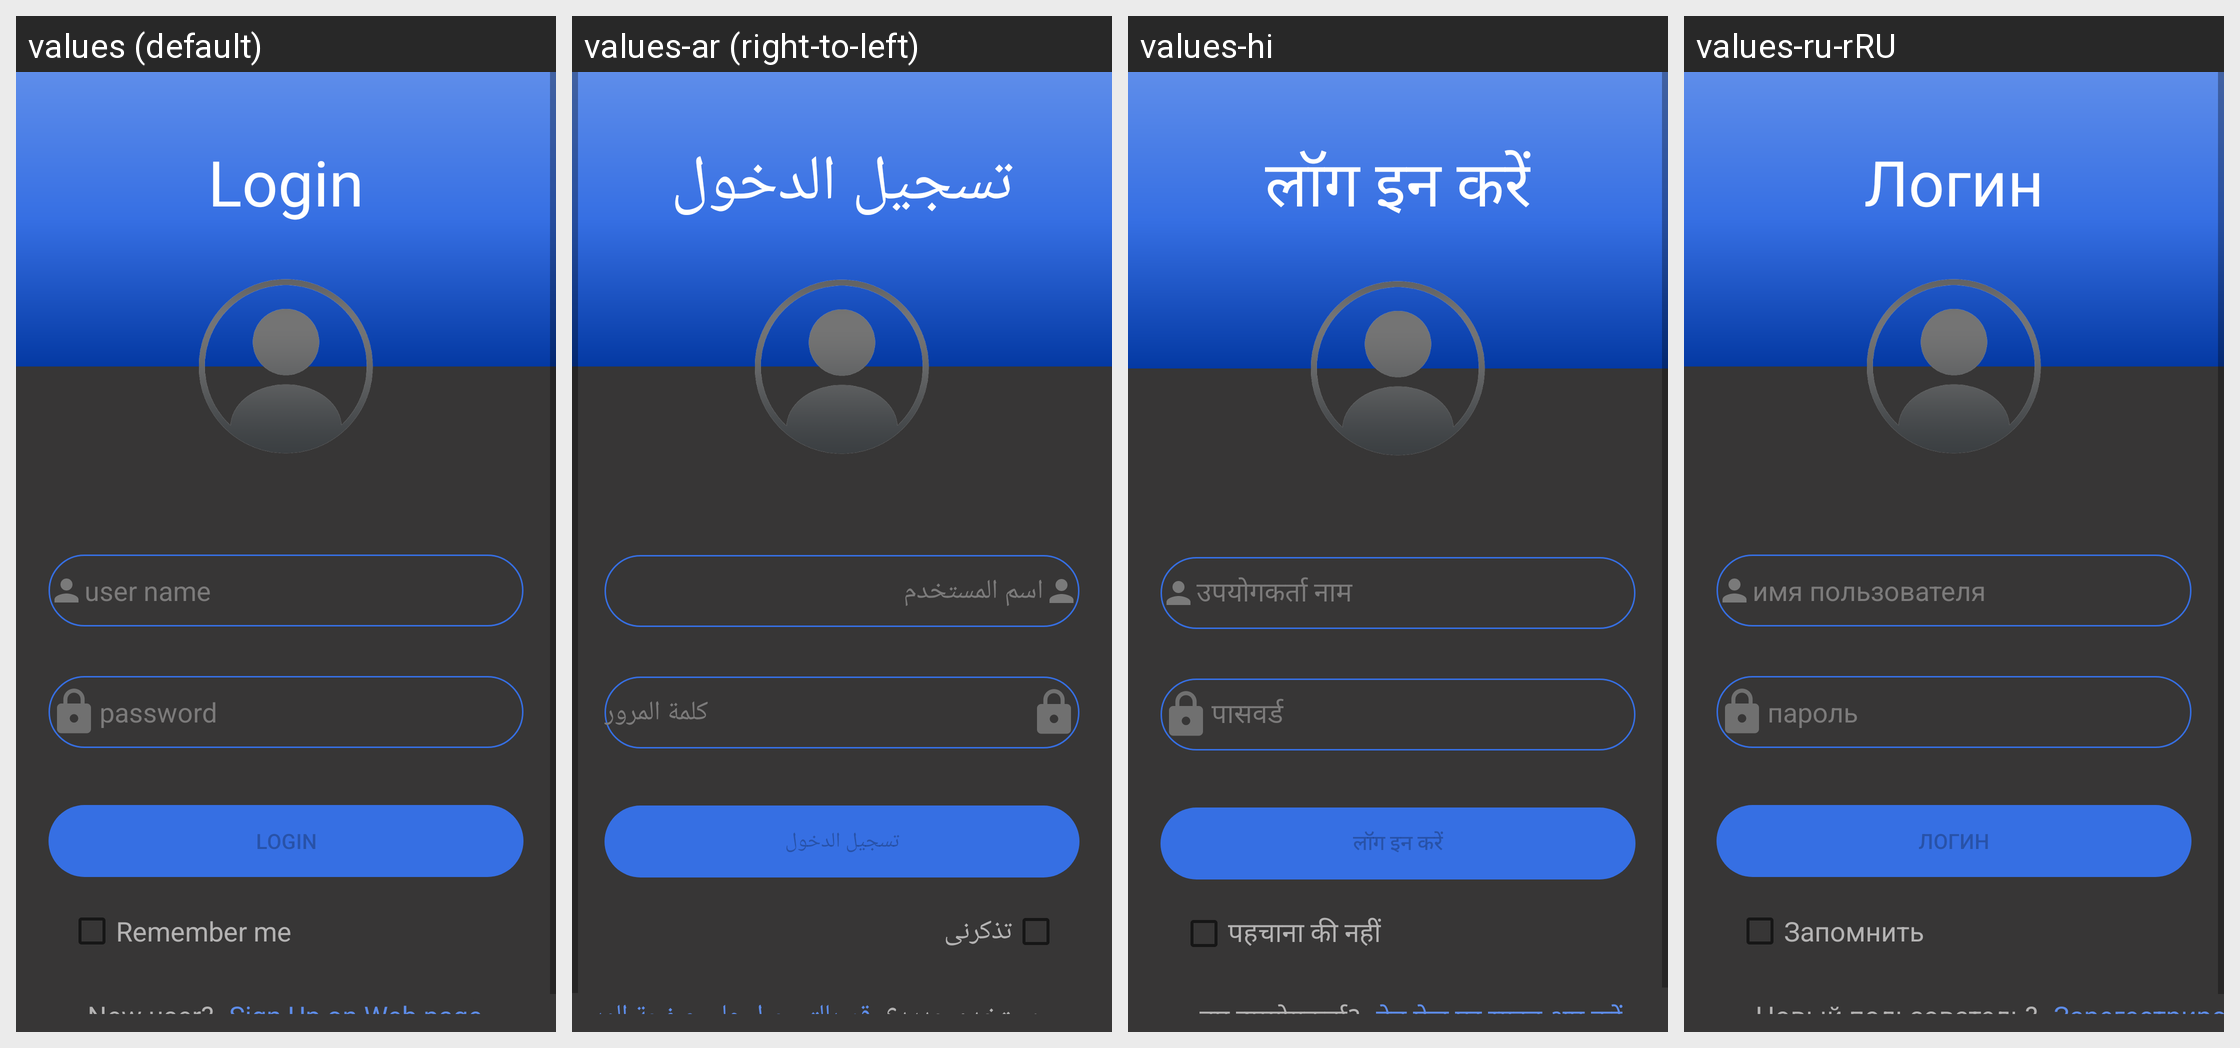

Strings drawn on this Android screen and how each of the app's shown locales translates them:
Android screen res/layout/fragment_login.xml rendered under 4 locales, left to right: values (default), values-ar (right-to-left), values-hi, values-ru-rRU. Device: Nexus 5 (rendered at 1080×1920; each locale shown at half size, 540×960, under a caption strip naming it); theme Theme.Movies.
Other locales in the repository, not shown: values-es, values-fr, values-zh-rCN.
Strings drawn on this screen, with the default value and each locale's value (text and hints the layout hard-codes, and strings that could not be matched under every locale, appear in the picture but are not listed):

text_header_login
  values: Login
  values-ar: تسجيل الدخول
  values-hi: लॉग इन करें
  values-ru-rRU: Логин

text_hint_user_name
  values: user name
  values-ar: اسم المستخدم
  values-hi: उपयोगकर्ता नाम
  values-ru-rRU: имя пользователя

text_hint_password
  values: password
  values-ar: كلمة المرور
  values-hi: पासवर्ड
  values-ru-rRU: пароль

text_btn_login
  values: login
  values-ar: تسجيل الدخول
  values-hi: लॉग इन करें
  values-ru-rRU: логин

text_remember_me
  values: Remember me
  values-ar: تذكرنى
  values-hi: पहचाना की नहीं
  values-ru-rRU: Запомнить

text_new_user
  values: New user?
  values-ar: مستخدم جديد؟
  values-hi: नए उपयोगकर्ता?
  values-ru-rRU: Новый пользователь?

text_signup
  values: Sign Up on Web page
  values-ar: قم بالتسجيل على صفحة الويب
  values-hi: वेब पेज पर साइन अप करें
  values-ru-rRU: Зарегестрироваться на вэб странице
